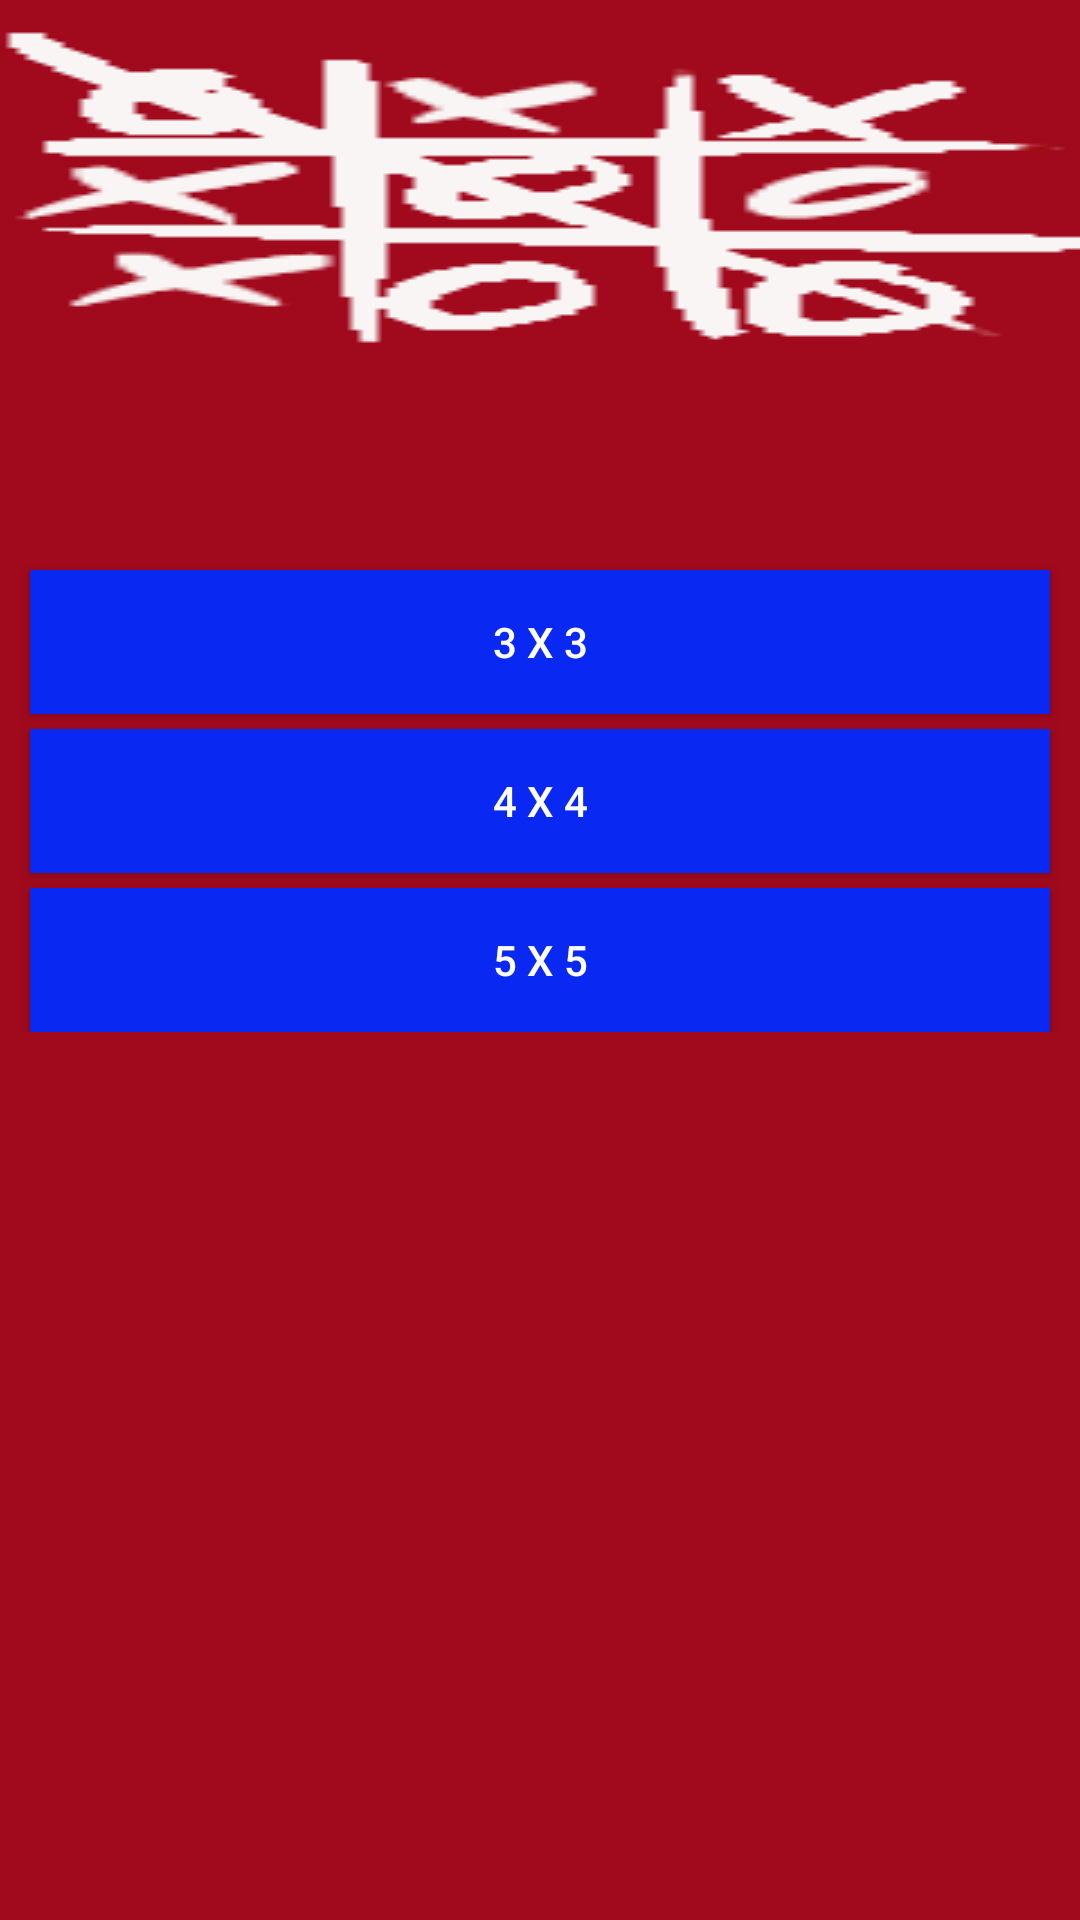

Here is an Android app screen rendered from its layout file. Give the layout XML and the strings, colors and styles it references.
<!-- AndroidManifest.xml: application theme AppTheme -->
<!-- res/layout/activity_computer3to5.xml -->
<?xml version="1.0" encoding="utf-8"?>
<android.support.constraint.ConstraintLayout xmlns:android="http://schemas.android.com/apk/res/android"
    xmlns:app="http://schemas.android.com/apk/res-auto"
    xmlns:tools="http://schemas.android.com/tools"
    android:layout_width="match_parent"
    android:layout_height="match_parent"
    android:background="#FFA1091D"
    tools:context="com.example.smithnwokocha.mytictactoe.Computer3to5">

    <RelativeLayout
        android:layout_width="match_parent"
        android:layout_height="wrap_content"
        >
        <ImageView
            android:id="@+id/imageView"
            android:layout_width="match_parent"
            android:layout_height="wrap_content"
            android:layout_marginTop="10dp"
            android:scaleType="fitXY"
            app:srcCompat="@drawable/tictactoepix" />
        <Button
            android:id="@+id/by3"
            android:layout_width="match_parent"
            android:layout_height="wrap_content"
            android:layout_marginTop="190dp"
            android:layout_marginEnd="10dp"
            android:background="#FF0929F2"
            android:textColor="#fff"
            android:layout_marginStart="10dp"
            android:text="3 x 3" />

        <Button
            android:id="@+id/by4"
            android:layout_width="match_parent"
            android:layout_height="wrap_content"
            android:layout_below="@id/by3"
            android:layout_marginTop="5dp"
            android:background="#FF0929F2"
            android:textColor="#fff"
            android:layout_marginEnd="10dp"
            android:layout_marginStart="10dp"
            android:text="4 x 4" />

        <Button
            android:id="@+id/by5"
            android:layout_width="match_parent"
            android:layout_height="wrap_content"
            android:layout_below="@id/by4"
            android:layout_marginTop="5dp"
            android:background="#FF0929F2"
            android:textColor="#fff"
            android:layout_marginEnd="10dp"
            android:layout_marginStart="10dp"
            android:text="5 x 5" />


        <Button
            android:id="@+id/x"
            android:layout_width="wrap_content"
            android:layout_height="wrap_content"
            android:layout_alignParentStart="true"
            android:layout_below="@id/by5"
            android:layout_marginBottom="20dp"
            android:layout_marginEnd="0dp"
            android:layout_marginStart="40dp"
            android:layout_marginTop="240dp"
            android:background="#FF0929F2"
            android:paddingBottom="4dp"
            android:paddingEnd="36dp"
            android:paddingStart="36dp"
            android:paddingTop="4dp"
            android:text="x"
            android:textColor="#fff"
            android:textSize="26sp"
            android:visibility="gone" />

        <Button
            android:id="@+id/o"
            android:layout_width="wrap_content"
            android:layout_height="wrap_content"
            android:layout_below="@id/by5"
            android:background="#FF0929F2"
            android:layout_alignParentEnd="true"
            android:layout_marginBottom="20dp"
            android:layout_marginEnd="40dp"
            android:layout_marginStart="40dp"
            android:layout_marginTop="240dp"
            android:paddingBottom="4dp"
            android:paddingEnd="36dp"
            android:paddingStart="36dp"
            android:textColor="#fff"
            android:paddingTop="4dp"
            android:text="o"
            android:textSize="26sp"
            android:visibility="gone" />


    </RelativeLayout>

</android.support.constraint.ConstraintLayout>
<!-- resources referenced by this layout -->
<resources>
  <!-- drawable tictactoepix: png bitmap (drawable, 3311 bytes) -->
  <style name="AppTheme" parent="Theme.AppCompat.Light.DarkActionBar">
          
          <item name="colorPrimary">@color/colorPrimary</item>
          <item name="colorPrimaryDark">@color/colorPrimaryDark</item>
          <item name="colorAccent">@color/colorAccent</item>
      </style>
  <color name="colorPrimary">#3F51B5</color>
  <color name="colorPrimaryDark">#303F9F</color>
  <color name="colorAccent">#FF4081</color>
</resources>
